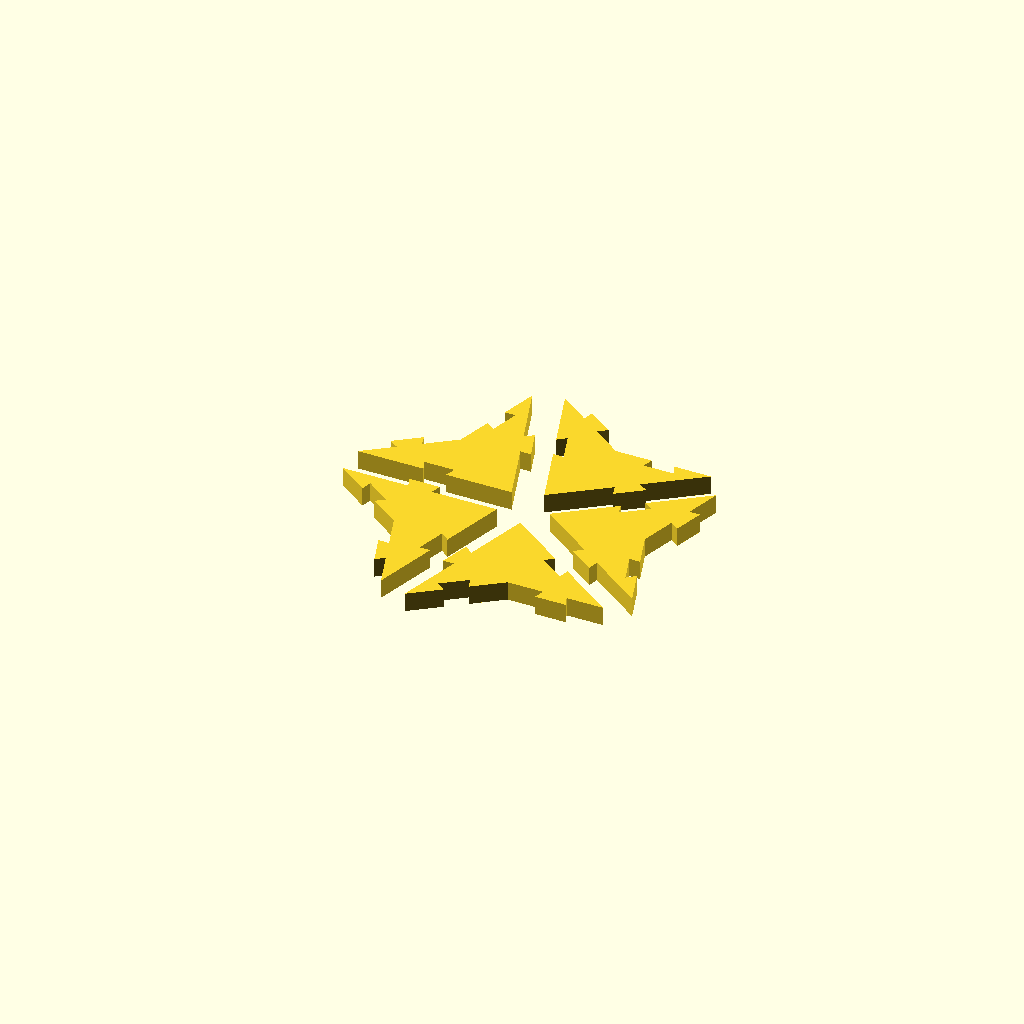
Cell 1: the model at its default parameters.
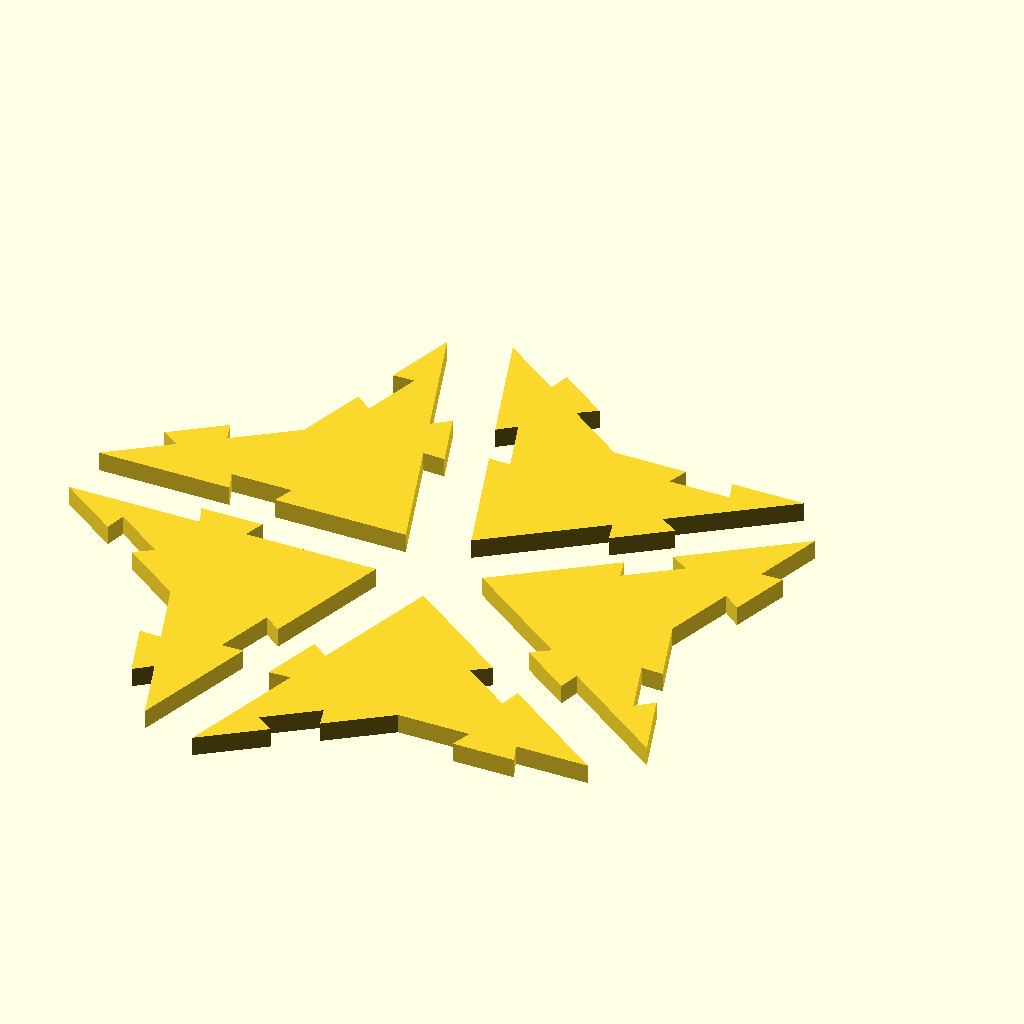
Cell 2: the same model with side = 80.
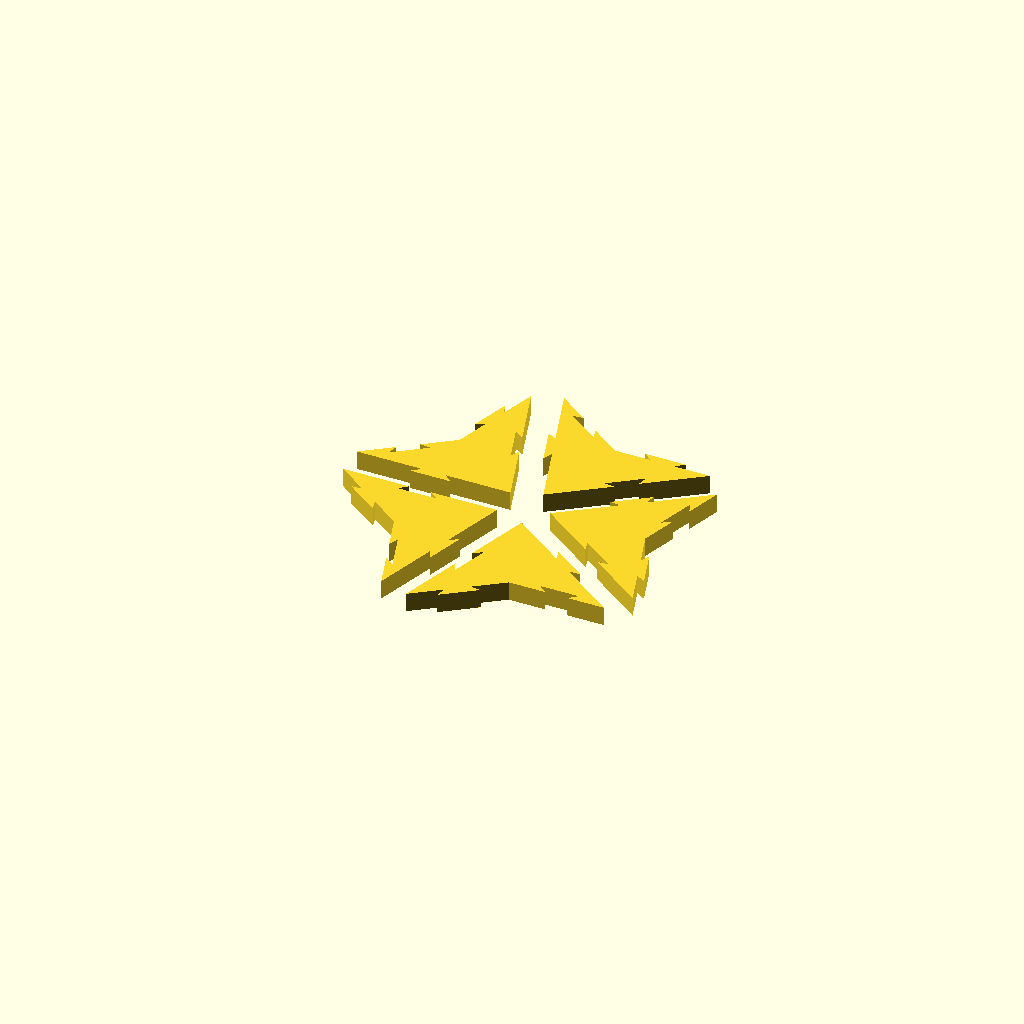
Cell 3: the same model with tab_angle = 220.
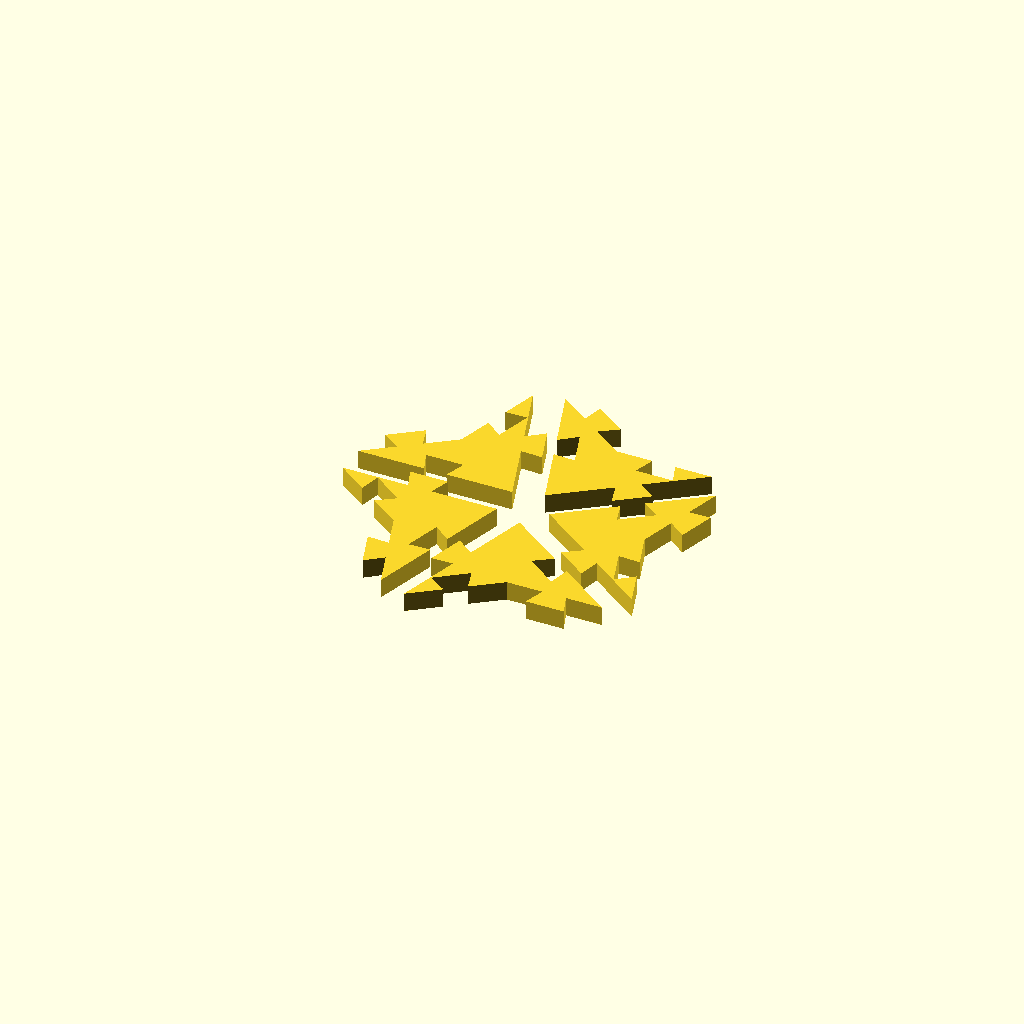
Cell 4: tab_depth = 0.14 (everything else at default).
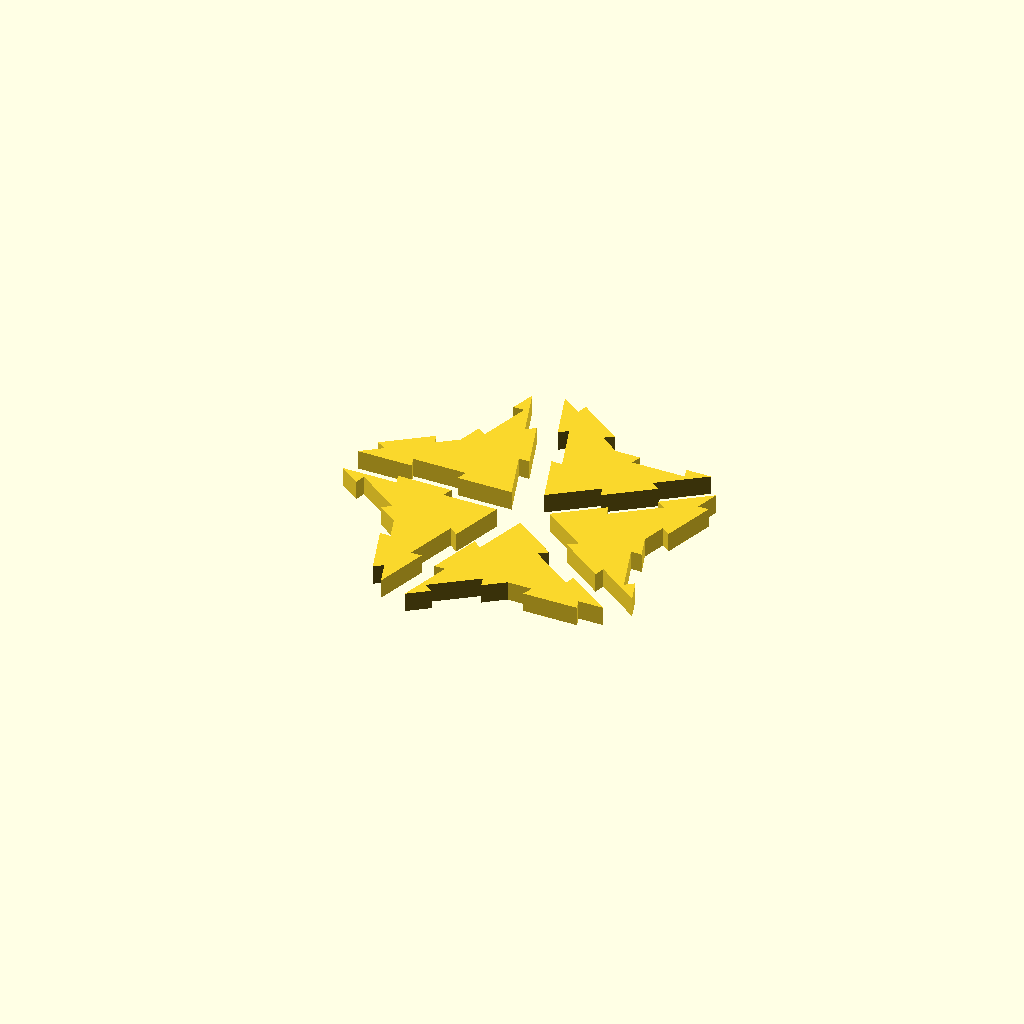
Cell 5: tab_width = 0.3 (everything else at default).
One fixed orthographic camera (rotation 55°, 0°, 25°; colour scheme Cornfield) for every cell.
OpenSCAD source file inputs/thingiverse/files/thing-3503486/files/kite-dart-thingiverse.scad:
/* construct Penrose tiling 
  Choose which vertex figure to print
  
   Kit Wallace 2019-03-19
   
*/
// length of the long side of the kite and dart
side = 40;  
// tile inset -ve for outset for laser cutting +ve for 
inset=-0.035;

//  vertex figure 0 to 6 , 7 kite only ,8 dart only
fig=0;
//tab angle
tab_angle=110;
//tab_depth - based on a unit side
tab_depth = 0.07;
//tab_width - based on a unit side
tab_width = 0.15;

// ratio to explore for layout
explode=0.3;
// height for extrusion (0 no extrusion
height=5;


// end of parameters

r1= 2 * cos(72);
p_kite = scale_peri([[r1,144],[r1,72],[1,72],[1,72]],side);
t_kite=peri_to_tile(p_kite);
p_dart = scale_peri([[r1,216],[r1,36],[1,72],[1,36]],side);
t_dart=peri_to_tile(p_dart);
   
function tab(step,parity,a,l,td) =
     let (d=(step[0]-l)/2)
     let (dl=l+td*2*cos(180-a))
     parity ==0 
         ? [[d,180+a],[td,180-a],[dl,180-a],[td,180+a],[d,step[1]]] 
         : [[d,180-a],[td,180+a],[dl,180+a],[td,180-a],[d,step[1]]] ;

function tab_peri(peri,start,a=110,l,td) =
   flatten([for(i=[0:len(peri)-1])
       let(p=peri[i])
       tab(p,(start+i)%2,a,l,td)
    ]);
  

_tab_width=side *tab_width;
_tab_depth=side *tab_depth;

p_tab_kite = tab_peri(p_kite,0,tab_angle,_tab_width,_tab_depth);
t_tab_kite=  peri_to_tile(p_tab_kite);
p_tab_dart=  tab_peri(p_dart,1,tab_angle,_tab_width,_tab_depth);
t_tab_dart=  peri_to_tile(p_tab_dart);
//scale(20) { color("red") fill_tile(t_dart); number_edges(t_dart); translate([1.5,0,0])  { color("green") fill_tile(t_kite);number_edges(t_kite);}}  

colors= ["red","green","blue","pink","yellow","orange"];
tiles= [t_kite,t_dart];
tab_tiles= [t_tab_kite,t_tab_dart];
   
k=0;d=1;

pairings = 
    [[[k,2],[k,3]],[[k,0],[k,1]],[[d,2],[d,3]],[[k,0],[d,0]],[[k,1],[d,1]],[[k,2],[d,2]],[[k,3],[d,3]]];

//should be able to compute these allowable assemblies of tiles given the pairings but not yet done
assemblies = [
    [[[d,0]],[[d,2],[0,3]],[[d,2],[1,3]],[[d,2],[2,3]],[[d,2],[3,3]]],
    [[[k,0]],[[k,2],[0,3]],[[d,0],[0,0]]],
    [[[k,0]],[[k,2],[0,3]],[[k,2],[1,3]],[[k,2],[2,3]],[[k,2],[3,3]]],
    [[[d,0]],[[d,2],[0,3]],[[d,2],[1,3]],[[k,3],[2,3]],[[k,2],[0,2]]],
    [[[k,0]],[[k,1],[0,0]],[[d,0],[1,0]],[[d,1],[0,1]]],
    [[[k,0]],[[k,1],[0,0]],[[d,2],[1,2]],[[k,3],[2,3]],[[k,2],[0,3]]],
    [[[k,0]],[[d,1],[0,1]],[[k,2],[1,2]],[[k,2],[2,3]],[[d,0],[0,0]]],
    [[[k,0]]],
    [[[d,0]]]
   
];

b_transforms = group_transforms(tiles,assemblies[fig]);
// u_base = apply_group_transforms(tiles,b_transforms);
u_tab = apply_group_transforms(tab_tiles,b_transforms);
if (height>0)
    linear_extrude(height=height)
      fill_tiles(explode_tiles(inset_group(u_tab,inset),explode),colors);
else 
       fill_tiles(explode_tiles(inset_group(u_tab,inset),explode),colors);

// extracts from tiling library
module fill_tiles (tiles,colors=["lightgreen"]) {
    for (i=[0:len(tiles)-1]) {
       colors = colors[i % len(colors)];
       fill_tile(tiles[i],colors); 
    }
}
module fill_tile(tile,col="red") {
    color(col)
       polygon(3d_to_2d(tile)); 
};
 // functions

function explode_tiles(tiles,factor) =
   [for (t=tiles)  
     let (c = v_centre(t))
     let (d = c*factor)
     translate_tile(t,d)
   ]
  ;

function inset_group(g,d)=
   [for (t=g)  inset_tile(t,d)];
  
// create list of transformations 
// apply the transformations

function group_transforms(tiles,assembly,group=[],transforms=[],i=0) =
    i==len(assembly)
        ? transforms
        : let(move = assembly[i])
          let(source = move[0])
          let(source_i=source[0])
          let(source_side=len(source)==2 ? source[1] :0)
          let(mirror = len(source)==3 ? 1 : 0)
          let(source_tile = mirror==1 ? mirror_tile(tiles[source_i]) : tiles[source_i] )
          len(move) ==1
             ? let (m = m_edge_to_edge(edge(source_tile,0),edge(source_tile,source_side)))
               let (nt = copy_tile(source_tile,m))
               let (t= [source_i,m,mirror])            
               group_transforms(tiles,assembly,concat(group,[nt]),concat(transforms,[t]),i+1)
             : let (dest = move[1])
               let (dest_i=dest[0])
               let (dest_tile=group[dest_i])
               let (dest_side=dest[1])
               let (end = len(dest)==3 ? 1 : 0)
               let (m = m_edge_to_edge(edge(source_tile,source_side),edge(dest_tile,dest_side,end)))
               let (nt = copy_tile(source_tile,m))
               let (t= [source_i,m,mirror])
               group_transforms(tiles,assembly,concat(group,[nt]),concat(transforms,[t]),i+1);

function apply_group_transforms(tiles,transforms,group=[],i=0) =
     i==len(transforms)
        ? group
        : let (transform = transforms[i])
          let (source_tile=tiles[transform[0]])
          let (m=transform[1])
          let (mirror = transform[2])
          let(nt = 
                   mirror
                       ?  copy_tile(mirror_tile(source_tile,m))
                       :  copy_tile(source_tile,m)
                       )
          apply_group_transforms(tiles,transforms,concat(group,[nt]),i+1);

function m_edge_to_edge(edge1, edge2,end=0) =
  // need to 
    let (start = (end==0 || end== undef) ? 1 : 0)
    let (a = angle_between(  
                edge2[1] - edge2[0],
                edge1[0] - edge1[1]))
    let (t1 = m_translate(-edge1[start]))
    let (r =  m_rotate([0,0,-a]))
    let (t2 = m_translate(edge2[end])) 
    t1*r*t2;

function copy_tile(tile,m) =
    [for (p = tile) transform(p,m)];


function m_translate(v) = [ [1, 0, 0, 0],
                            [0, 1, 0, 0],
                            [0, 0, 1, 0],
                            [v.x, v.y, v.z, 1  ] ];
                            
function m_rotate(v) =  [ [1,  0,         0,        0],
                          [0,  cos(v.x),  sin(v.x), 0],
                          [0, -sin(v.x),  cos(v.x), 0],
                          [0,  0,         0,        1] ]
                      * [ [ cos(v.y), 0,  -sin(v.y), 0],
                          [0,         1,  0,        0],
                          [ sin(v.y), 0,  cos(v.y), 0],
                          [0,         0,  0,        1] ]
                      * [ [ cos(v.z),  sin(v.z), 0, 0],
                          [-sin(v.z),  cos(v.z), 0, 0],
                          [ 0,         0,        1, 0],
                          [ 0,         0,        0, 1] ];
 
function m_scale(v,s) =
     depth(v)==2
      	? [ [v[0],0,0,0],
	        [0,v[1],0,0],
	        [0,0,v[2],0],
	        [0,0,0,1]
          ]
        : [ [v,0,0,0],
	        [0,v,0,0],
	        [0,0,v,0],
	        [0,0,0,1]
          ];
          
function vec3(v) = [v.x, v.y, v.z];
function transform(v, m)  = vec3([v.x, v.y, v.z, 1] * m);

function edge(points,i) =
   [points[i],points[(i +1) %len(points)]];

function replace_sides(peri,sides) =
 flatten( [for (i=[0:len(peri)-1])
      let (bside = peri[i])
      let (mside =  sides[i % len(sides)])
      let (mside_m = 
              len(mside) >1 
                 ? concat([for (i=[0:len(mside)-2]) mside[i]],[[mside[len(mside)-1][0],bside[1]]])
                 : [[mside[0][0],bside[1]]]
           )
      let (mside_length = peri_error(mside_m))
      let (mside_scaled = scale_peri(mside_m,bside[0]/mside_length))
      mside_scaled
  ]);

function peri_to_points(peri,pos=[0,0,0],dir=0,i=0) =
    i == len(peri)
      ? [pos]
      : let (side = peri[i])
        let (distance = side[0])
        let (newpos = pos + distance* [cos(dir), sin(dir),0])
        let (angle = side[1])
        let (newdir = dir + (180 - angle))
        concat([pos],peri_to_points(peri,newpos,newdir,i+1)) 
     ;                 

function peri_to_tile(peri,last=false) = 
    let (p = peri_to_points(norm_peri(peri)))  
    last 
       ? [for (i=[0:len(p)-1]) p[i]] 
       : [for (i=[0:len(p)-2]) p[i]]; 

function norm_peri(peri) =
     [for (p=peri)
        len(p)==undef
           ? [1,p]
           :[p.x,p.y] 
     ];
function repeat_peri(p,n) =
   norm_peri( flatten([for (i=[0:n-1]) p]));
    
function scale_peri(peri,scale) =
   [for (p=peri)
        len(p)==undef
           ? [scale,p]
           :[scale * p[0],p[1]] 
   ];
   
function peri_error(peri) = 
    norm(peri_end(peri));

function peri_end(peri) =
    let(t=peri_to_tile(peri,true))
    t[len(t)-1];    
  
function translate_tile(t,d) =
      [for (p=t) p+d]; 
        
function centre_tile(t) =
    let(c = v_avg(t))
    translate_tile(t,-c);

function inset_tile (tile, d=0.1) =
  [for (i=[0:len(tile)-1])
      let (v1 = unitv(tile[(i+len(tile) - 1 )% len(tile)] - tile[i]))
      let (v2 = unitv(tile[i] - tile[(i+1 )% len(tile)] ))
      let (vm = unitv((v1 - v2) /2))
      let (a = 180 - angle_between(v1,v2))
      let (offset = d / sin(a/2))
      tile[i]+offset * vm
  ];
  
 function angle_between(u, v) = 
     let (x= unitv(u) * unitv(v))
     let (y = x <= -1 ? -1 :x >= 1 ? 1 : x)
     let (a = acos(y))
     let (d = cross(u,v).z)
      d  > 0 ? a : 360- a;
  
function unitv(v)=  
   let (n = norm(v))
   n !=0 ? v/ norm(v) : v;
  
function 3d_to_2d(points)=
    [ for (p=points) [p.x,p.y]];
function v_avg(v) =v_sum(v) / len(v);
      
function zero(v) =
    len(v) == undef ? 0 : [for (i=[0:len(v)-1]) 0];
        
function v_sum_r(v,n,k) =
      k < n ?  v[k] + v_sum_r(v,n,k+1) : zero(v[0]) ;

function v_sum(v) = v_sum_r(v,len(v),0);
      
function flatten(l) = [ for (a = l) for (b = a) b ] ;
    
function v_centre(v) =  v_sum(v) / len(v);
Parameter table extracted from the source (name, type, default, range or options):
side: number, default 40
inset: number, default -0.035
fig: number, default 0
tab_angle: number, default 110
tab_depth: number, default 0.07
tab_width: number, default 0.15
explode: number, default 0.3
height: number, default 5
